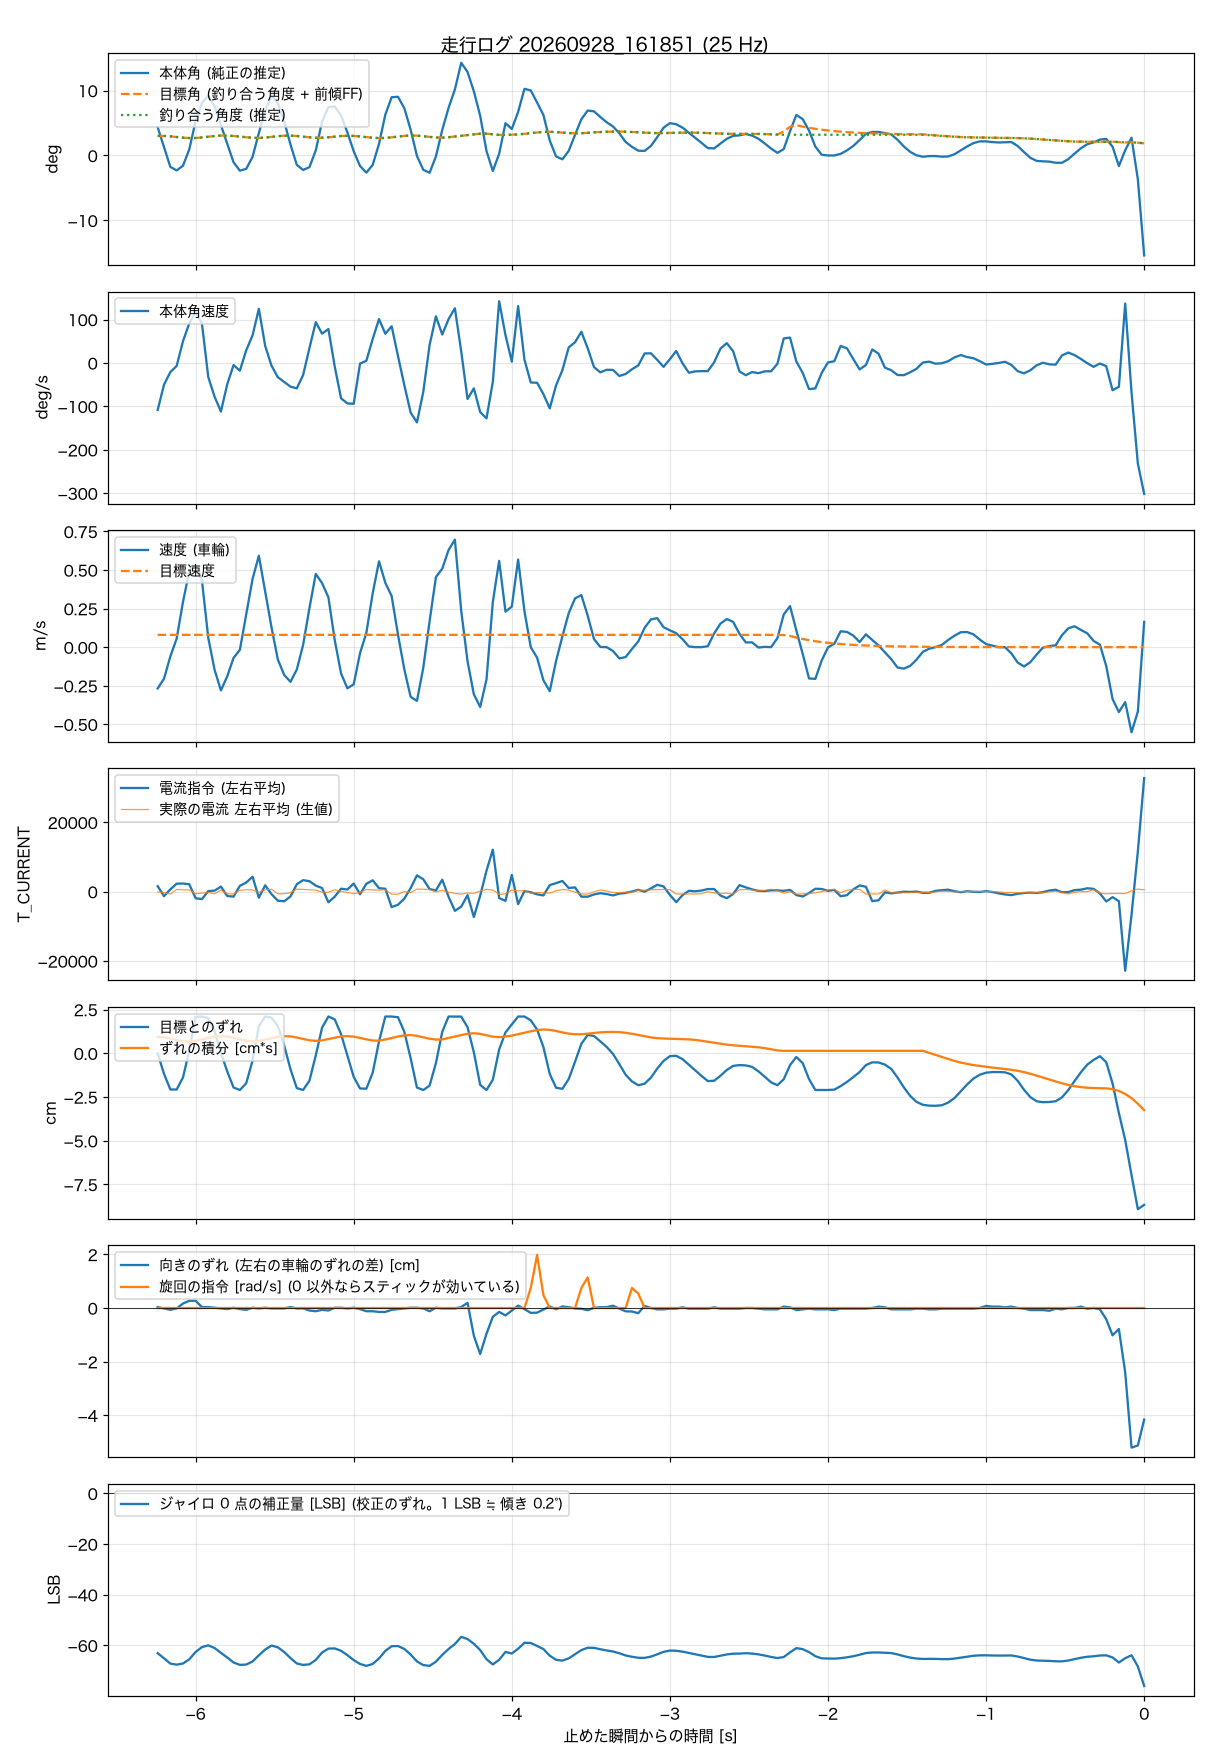

The data file committed next to this chart (first rows):
t_s, body_angle_rad, theta_ref_rad, body_rate_rad_s, wheel_spd_rad_s, target_spd_rad_s, current_cmd, wheel_err_rad, wheel_err_int_rad_s, m_current, yaw_err_rad, turn_cmd_rad_s, gyro_trim_lsb, balance_angle_rad
-6.240, 0.0758, 0, -1.893, -12.74, 3.8, 1584, -0.007, 0.446, -93, 0.017, 0, -63.11, 0.0527
-6.200, 0.0229, 0, -0.874, -9.76, 3.8, -1313, -0.559, 0.434, -270, -0.007, 0, -65.11, 0.0525
-6.160, -0.0306, 0, -0.369, -2.87, 3.8, 653, -0.985, 0.4, -713, -0.032, 0, -67.2, 0.0513
-6.120, -0.0402, 0, -0.123, 2.63, 3.8, 2296, -0.988, 0.36, 631, -0.007, 0, -67.63, 0.0496
-6.080, -0.0275, 0, 0.87, 13.93, 3.8, 2350, -0.66, 0.326, 526, 0.08, 0, -67.18, 0.0479
-6.040, 0.0167, 0, 1.594, 23.5, 3.8, 2121, 0.072, 0.314, 486, 0.129, 0, -65.52, 0.0468
-6.000, 0.0924, 0, 2.052, 25.38, 3.8, -1897, 0.991, 0.337, -594, 0.129, 0, -62.62, 0.047
-5.960, 0.1416, 0, 1.579, 20.55, 3.8, -2159, 1, 0.377, -416, 0.017, 0, -60.71, 0.0484
-5.920, 0.1606, 0, -0.565, 2.9, 3.8, 159, 0.953, 0.416, -239, 0.017, 0, -60, 0.0504
-5.880, 0.1318, 0, -1.358, -6.98, 3.8, 282, 0.607, 0.449, -603, 0.005, 0, -61.06, 0.0523
-5.840, 0.0819, 0, -1.954, -13.35, 3.8, 1460, 0.013, 0.462, 448, -0.007, 0, -62.96, 0.0534
-5.800, 0.0329, 0, -0.859, -9.01, 3.8, -1269, -0.494, 0.452, -596, -0.019, 0, -64.8, 0.0533
-5.760, -0.0184, 0, -0.087, -3.32, 3.8, -1429, -0.933, 0.42, -693, 0.005, 0, -66.78, 0.0523
-5.720, -0.0408, 0, -0.312, -0.81, 3.8, 1682, -1, 0.381, 389, -0.019, 0, -67.71, 0.0507
-5.680, -0.0361, 0, 0.507, 10.17, 3.8, 2623, -0.817, 0.343, 553, -0.032, 0, -67.58, 0.0489
-5.640, -0.004, 0, 1.105, 21.02, 3.8, 4306, -0.203, 0.322, 502, 0.005, 0, -66.39, 0.0475
-5.600, 0.0603, 0, 2.175, 28.21, 3.8, -1740, 0.734, 0.333, -187, -0.007, 0, -63.92, 0.0471
-5.560, 0.1202, 0, 0.688, 17.22, 3.8, 1826, 1, 0.371, 542, 0.005, 0, -61.66, 0.0481
-5.520, 0.1601, 0, -0.11, 6.12, 3.8, -712, 0.969, 0.411, 695, -0.007, 0, -60.1, 0.05
-5.480, 0.1412, 0, -0.573, -3.79, 3.8, -2607, 0.742, 0.446, -629, -0.007, 0, -60.77, 0.0519
-5.440, 0.0917, 0, -0.761, -8.57, 3.8, -2790, 0.215, 0.465, -590, -0.007, 0, -62.63, 0.0531
-5.400, 0.0295, 0, -0.953, -10.69, 3.8, -1385, -0.435, 0.459, -294, 0.017, 0, -65.01, 0.0533
-5.360, -0.0253, 0, -1.022, -6.92, 3.8, 2130, -0.948, 0.429, 700, -0.007, 0, -67.16, 0.0523
-5.320, -0.0389, 0, -0.487, 0.7, 3.8, 3320, -1, 0.389, 659, -0.007, 0, -67.73, 0.0506
-5.280, -0.0315, 0, 0.598, 12.09, 3.8, 3011, -0.747, 0.353, 549, -0.044, 0, -67.48, 0.0488
-5.240, 0.0136, 0, 1.64, 22.61, 3.8, 1735, -0.058, 0.337, 443, -0.057, 0, -65.77, 0.0477
-5.200, 0.0915, 0, 1.176, 19.76, 3.8, 1038, 0.699, 0.352, -142, -0.032, 0, -62.82, 0.0478
-5.160, 0.13, 0, 1.362, 15.38, 3.8, -3078, 1, 0.388, -186, -0.044, 0, -61.3, 0.049
-5.120, 0.1318, 0, -0.145, 2.19, 3.8, -1451, 0.921, 0.427, 538, 0.005, 0, -61.22, 0.0508
-5.080, 0.1074, 0, -1.422, -8.11, 3.8, 848, 0.52, 0.457, 67, 0.005, 0, -62.15, 0.0523
-5.040, 0.062, 0, -1.627, -12.7, 3.8, 607, -0.062, 0.466, -237, -0.007, 0, -63.88, 0.0529
-5.000, 0.0113, 0, -1.641, -11.47, 3.8, 2342, -0.644, 0.452, -572, 0.005, 0, -65.83, 0.0525
-4.960, -0.0283, 0, -0.027, -1.85, 3.8, -749, -0.959, 0.418, -262, -0.019, 0, -67.35, 0.0511
-4.920, -0.0461, 0, 0.086, 4.39, 3.8, 2271, -0.964, 0.378, 613, -0.057, 0, -68.1, 0.0493
-4.880, -0.0255, 0, 0.961, 16.61, 3.8, 3279, -0.531, 0.347, 528, -0.057, 0, -67.35, 0.0476
-4.840, 0.0312, 0, 1.763, 26.5, 3.8, 1014, 0.32, 0.343, 417, -0.069, 0, -65.19, 0.0467
-4.800, 0.1097, 0, 1.172, 19.85, 3.8, 831, 1, 0.375, 540, -0.069, 0, -62.2, 0.0472
-4.760, 0.1566, 0, 1.475, 15.78, 3.8, -4458, 1, 0.415, -736, -0.032, 0, -60.34, 0.0488
-4.720, 0.1577, 0, 0.281, 3.87, 3.8, -3792, 0.981, 0.455, -715, -0.019, 0, -60.27, 0.0508
-4.680, 0.1272, 0, -0.888, -6.83, 3.8, -2032, 0.586, 0.486, 13, -0.007, 0, -61.41, 0.0527
-4.640, 0.0697, 0, -1.993, -15.33, 3.8, 1024, -0.133, 0.496, -292, 0.005, 0, -63.61, 0.0537
-4.600, -0.0013, 0, -2.39, -16.57, 3.8, 4696, -0.933, 0.474, 738, 0.005, 0, -66.36, 0.0533
-4.560, -0.0385, 0, -1.164, -6.38, 3.8, 3567, -1, 0.434, 710, -0.007, 0, -67.79, 0.0517
-4.520, -0.0466, 0, 0.723, 8.02, 3.8, 743, -0.882, 0.395, 593, -0.057, 0, -68.11, 0.0498
-4.480, -0.0026, 0, 1.871, 21.63, 3.8, 351, -0.267, 0.371, -90, 0.005, 0, -66.45, 0.0482
-4.440, 0.0687, 0, 1.142, 24.22, 3.8, 3455, 0.583, 0.378, 403, -0.007, 0, -63.76, 0.048
-4.400, 0.128, 0, 1.759, 29.99, 3.8, -1462, 1, 0.415, -151, -0.007, 0, -61.44, 0.049
-4.360, 0.1773, 0, 2.197, 33.18, 3.8, -5547, 1, 0.455, -517, -0.007, 0, -59.47, 0.0509
-4.320, 0.2491, 0, 0.462, 11.25, 3.8, -4335, 0.998, 0.495, -700, 0.017, 0, -56.66, 0.0529
-4.280, 0.2245, 0, -1.448, -4.34, 3.8, -1015, 0.709, 0.53, -403, 0.092, 0, -57.53, 0.0549
-4.240, 0.1724, 0, -1.022, -14.59, 3.8, -7333, 0.026, 0.545, -495, -0.493, 0, -59.39, 0.0569
-4.200, 0.1067, 0, -1.977, -18.47, 3.8, -1170, -0.861, 0.528, 156, -0.817, 0, -61.86, 0.0586
-4.160, 0.0117, 0, -2.228, -9.97, 3.8, 6053, -1, 0.488, 660, -0.456, 0, -65.5, 0.0586
-4.120, -0.0416, 0, -0.759, 13.97, 3.8, 12115, -0.722, 0.451, 482, -0.156, 0, -67.54, 0.057
-4.080, 0.0045, 0, 2.48, 26.63, 3.8, -1838, 0.103, 0.438, -794, -0.069, 0, -65.7, 0.0553
-4.040, 0.0868, 0, 1.119, 10.96, 3.8, -2660, 0.567, 0.455, -633, -0.131, 0, -62.61, 0.0553
-4.000, 0.0712, 0, 0.052, 12.51, 3.8, 4813, 0.783, 0.48, 433, -0.044, 0, -63.22, 0.0559
-3.960, 0.117, 0, 2.287, 27.05, 3.8, -3602, 1, 0.519, 217, 0.042, 0, -61.35, 0.0565
-3.920, 0.1791, 0, 0.134, 11.09, 3.8, 167, 1, 0.559, 280, -0.019, 0, -58.98, 0.0583
-3.880, 0.1748, 0, -0.786, -0.02, 3.8, -189, 0.897, 0.598, -465, -0.086, 0.75, -59.08, 0.0603
... 97 more rows
